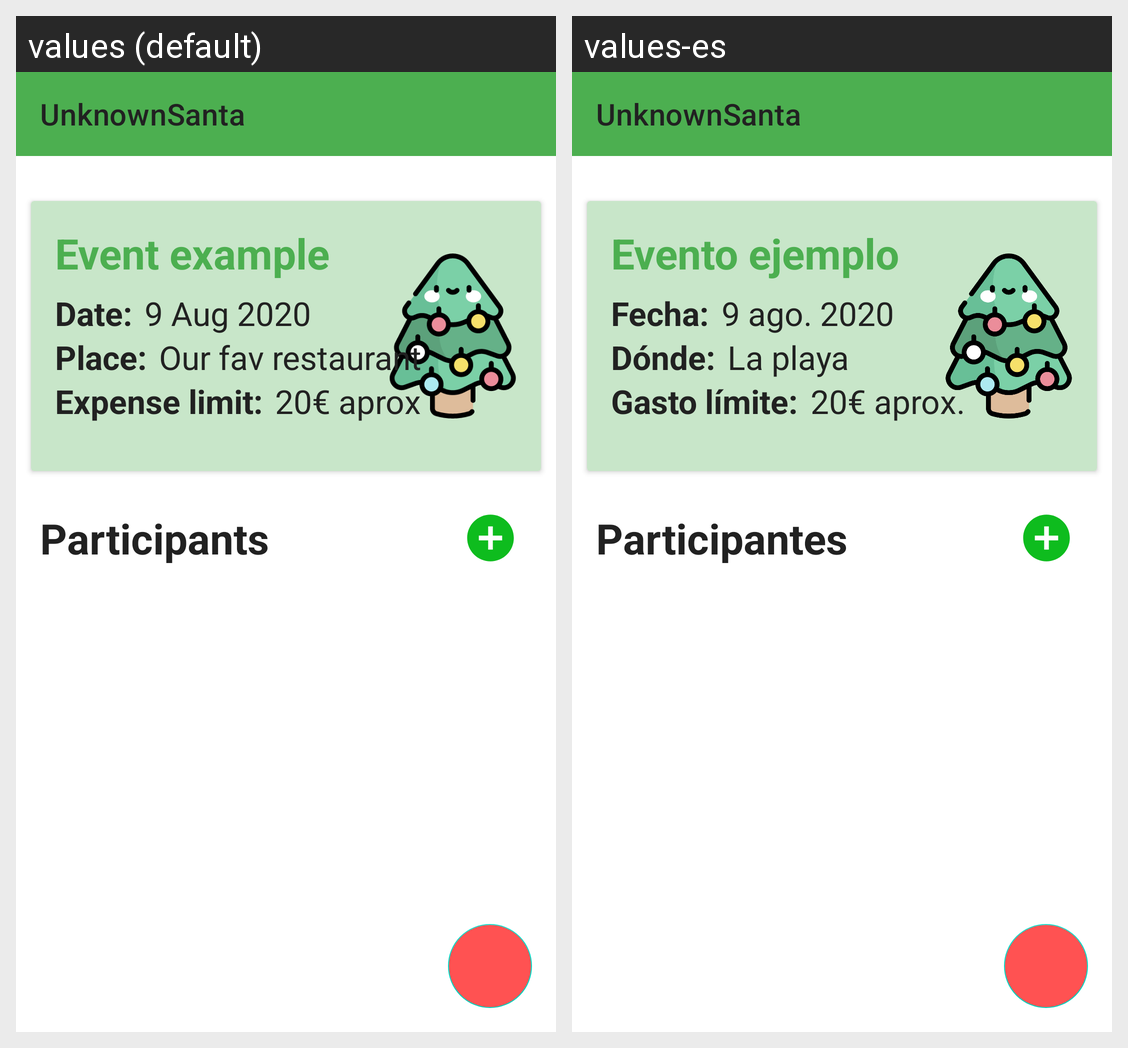

For this localized Android screen grid, give each drawn string resource with its value in every locale shown.
Android screen res/layout/activity_main.xml rendered under 2 locales, left to right: values (default), values-es. Device: Nexus 5 (rendered at 1080×1920; each locale shown at half size, 540×960, under a caption strip naming it); theme AppTheme.MaterialComponents.
Strings drawn on this screen, with the default value and each locale's value (text and hints the layout hard-codes, and strings that could not be matched under every locale, appear in the picture but are not listed):

app_name
  values: UnknownSanta
  values-es: UnknownSanta  [not translated; the default value is used]

event_name_example
  values: Event example
  values-es: Evento ejemplo

dateFieldColon
  values: Date:
  values-es: Fecha:

event_date_example
  values: 9 Aug 2020
  values-es: 9 ago. 2020

placeFieldColon
  values: Place:
  values-es: Dónde:

event_place_example
  values: Our fav restaurant
  values-es: La playa

expenseFieldColon
  values: Expense limit:
  values-es: Gasto límite:

event_expense_example
  values: 20€ aprox
  values-es: 20€ aprox.

MainParticipantTitle
  values: Participants
  values-es: Participantes
